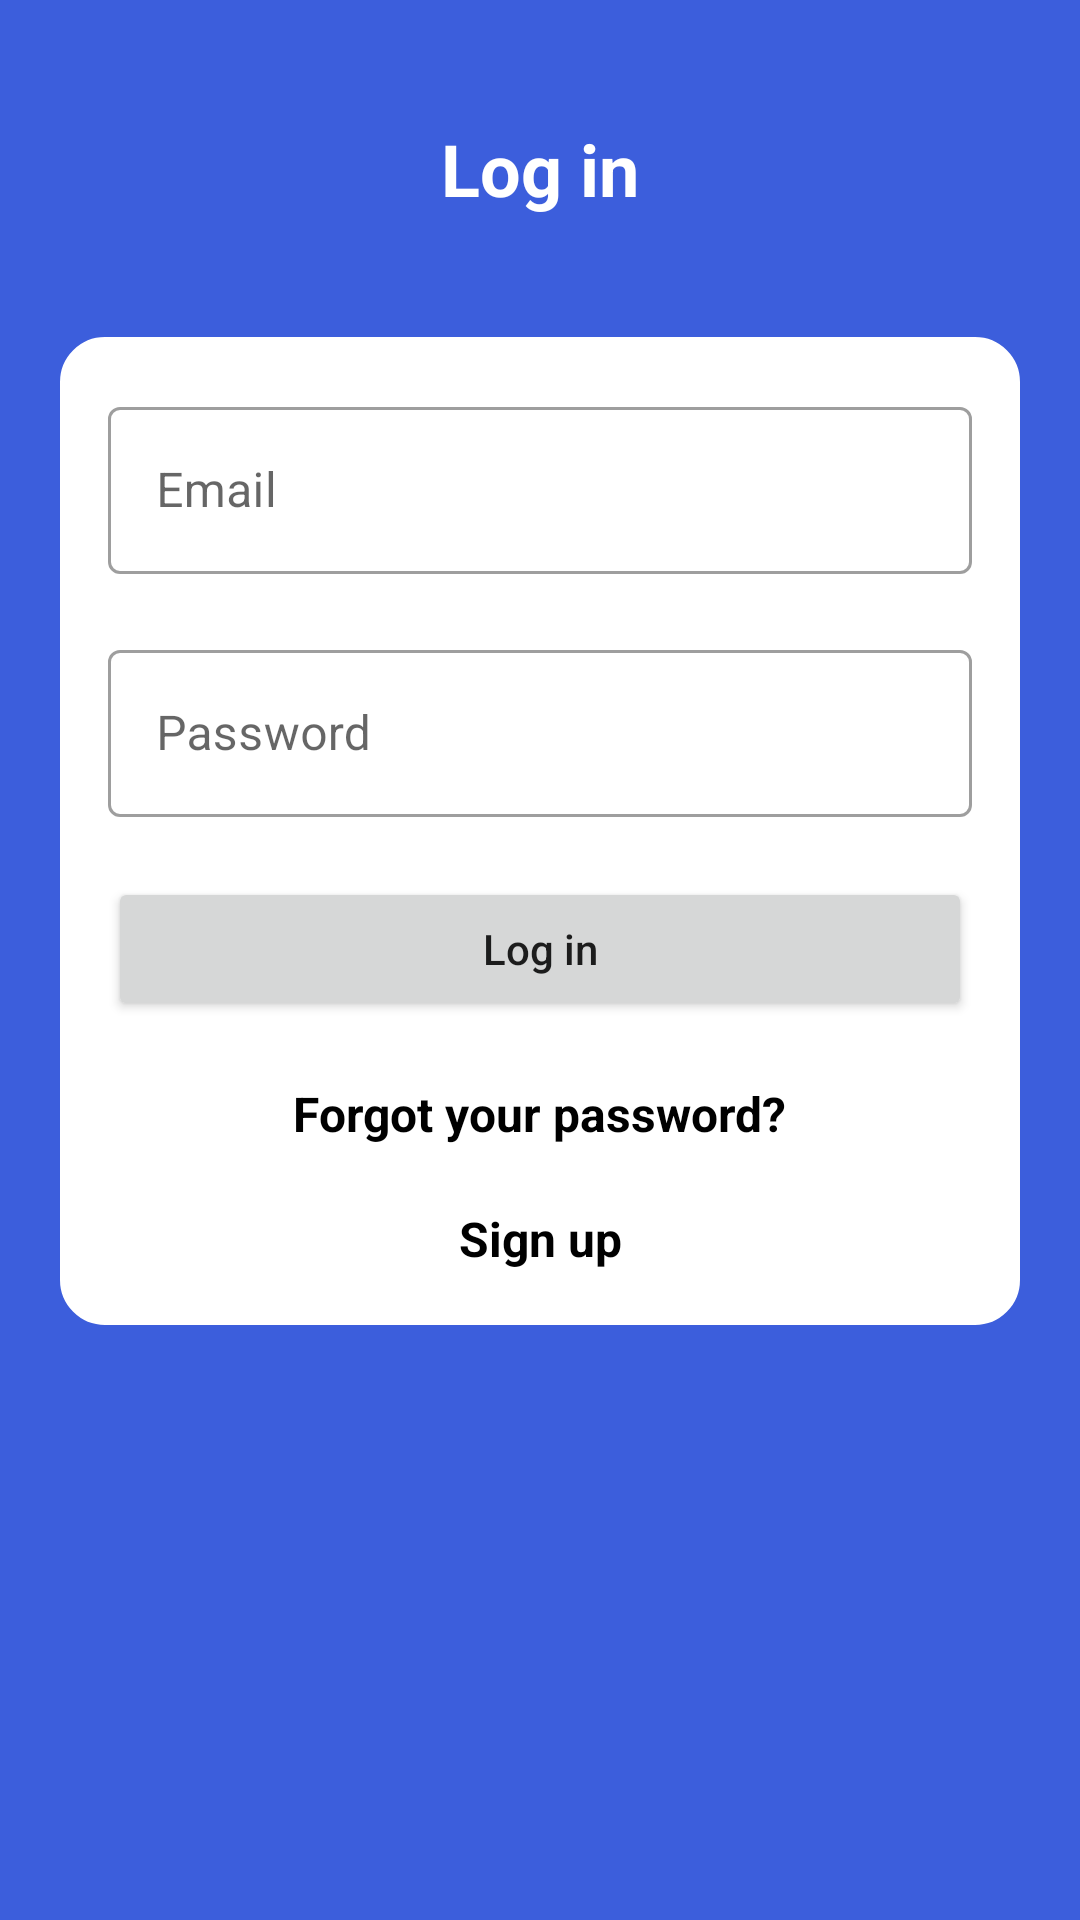

Write the Android layout XML for this screen, with the resource values it uses.
<!-- AndroidManifest.xml: application theme Theme.Drakkar_Gestor_Financiero -->
<!-- res/layout/activity_iniciarsesion.xml -->
<?xml version="1.0" encoding="utf-8"?>
<androidx.constraintlayout.widget.ConstraintLayout xmlns:android="http://schemas.android.com/apk/res/android"
    xmlns:app="http://schemas.android.com/apk/res-auto"
    xmlns:tools="http://schemas.android.com/tools"
    android:layout_width="match_parent"
    android:layout_height="match_parent"
    android:background="#3C5EDC"
    tools:context=".IniciarSesionActivity">

    <androidx.constraintlayout.widget.ConstraintLayout
        android:id="@+id/clContenedorIniSes"
        android:layout_width="0dp"
        android:layout_height="0dp"
        app:layout_constraintBottom_toBottomOf="parent"
        app:layout_constraintEnd_toEndOf="parent"
        app:layout_constraintStart_toStartOf="parent"
        app:layout_constraintTop_toTopOf="parent">

        <ScrollView
            android:id="@+id/svIniSes"
            android:layout_width="0dp"
            android:layout_height="wrap_content"
            app:layout_constraintBottom_toBottomOf="parent"
            app:layout_constraintEnd_toEndOf="parent"
            app:layout_constraintHorizontal_bias="0.0"
            app:layout_constraintStart_toStartOf="parent"
            app:layout_constraintTop_toTopOf="parent"
            app:layout_constraintVertical_bias="0.0"
            tools:ignore="SpeakableTextPresentCheck">

            <androidx.constraintlayout.widget.ConstraintLayout
                android:id="@+id/clInformacionIniSes"
                android:layout_width="match_parent"
                android:layout_height="match_parent"
                android:background="#3C5EDC"
                android:paddingLeft="20sp"
                android:paddingRight="20sp"
                app:layout_constraintBottom_toBottomOf="parent"
                app:layout_constraintEnd_toEndOf="parent"
                app:layout_constraintHorizontal_bias="0.0"
                app:layout_constraintStart_toStartOf="parent"
                app:layout_constraintVertical_bias="0.0">

                <TextView
                    android:id="@+id/tvTitIniSes"
                    android:layout_width="wrap_content"
                    android:layout_height="wrap_content"
                    android:layout_marginTop="40dp"
                    android:text="@string/iniciarsesion"
                    android:textColor="#FFFFFF"
                    android:textSize="24sp"
                    android:textStyle="bold"
                    app:layout_constraintEnd_toEndOf="parent"
                    app:layout_constraintStart_toStartOf="parent"
                    app:layout_constraintTop_toTopOf="parent" />

                <androidx.constraintlayout.widget.ConstraintLayout
                    android:id="@+id/clCuadro1IniSes"
                    android:layout_width="0dp"
                    android:layout_height="wrap_content"
                    android:layout_marginTop="40dp"
                    android:layout_marginBottom="30dp"
                    android:background="@drawable/rounded_corners"
                    android:paddingLeft="16dp"
                    android:paddingTop="18dp"
                    android:paddingRight="16dp"
                    android:paddingBottom="18dp"
                    app:layout_constraintBottom_toBottomOf="parent"
                    app:layout_constraintEnd_toEndOf="parent"
                    app:layout_constraintStart_toStartOf="parent"
                    app:layout_constraintTop_toBottomOf="@+id/tvTitIniSes">

                    <com.google.android.material.textfield.TextInputLayout
                        android:id="@+id/tilCorreoIniSes"
                        style="@style/Widget.MaterialComponents.TextInputLayout.OutlinedBox"
                        android:layout_width="0dp"
                        android:layout_height="wrap_content"
                        app:layout_constraintEnd_toEndOf="parent"
                        app:layout_constraintStart_toStartOf="parent"
                        app:layout_constraintTop_toTopOf="parent"
                        app:startIconDrawable="@drawable/round_email_24">

                        <com.google.android.material.textfield.TextInputEditText
                            android:id="@+id/etCorreoIniSes"
                            android:layout_width="match_parent"
                            android:layout_height="wrap_content"
                            android:hint="@string/correoelectronico"
                            android:inputType="textEmailAddress"
                            android:singleLine="true" />
                    </com.google.android.material.textfield.TextInputLayout>

                    <com.google.android.material.textfield.TextInputLayout
                        android:id="@+id/tilContraseniaIniSes"
                        style="@style/Widget.MaterialComponents.TextInputLayout.OutlinedBox"
                        android:layout_width="0dp"
                        android:layout_height="wrap_content"
                        android:layout_marginTop="20dp"
                        app:layout_constraintEnd_toEndOf="parent"
                        app:layout_constraintStart_toStartOf="parent"
                        app:layout_constraintTop_toBottomOf="@+id/tilCorreoIniSes"
                        app:startIconDrawable="@drawable/round_lock_24">

                        <com.google.android.material.textfield.TextInputEditText
                            android:id="@+id/etContraseniaIniSes"
                            android:layout_width="match_parent"
                            android:layout_height="wrap_content"
                            android:hint="@string/contrasenia"
                            android:inputType="textPassword"
                            android:singleLine="true" />
                    </com.google.android.material.textfield.TextInputLayout>

                    <Button
                        android:id="@+id/btnIniSesIniSes"
                        android:layout_width="0dp"
                        android:layout_height="wrap_content"
                        android:layout_marginTop="20dp"
                        android:onClick="onClickbtnIniSesIniSes"
                        android:text="@string/iniciarsesion"
                        android:textAllCaps="false"
                        app:iconGravity="textStart"
                        app:layout_constraintEnd_toEndOf="parent"
                        app:layout_constraintStart_toStartOf="parent"
                        app:layout_constraintTop_toBottomOf="@+id/tilContraseniaIniSes"
                        tools:ignore="DuplicateSpeakableTextCheck" />

                    <TextView
                        android:id="@+id/tvOlvideContraIniSes"
                        android:layout_width="wrap_content"
                        android:layout_height="wrap_content"
                        android:layout_marginTop="20dp"
                        android:clickable="true"
                        android:onClick="onClicktvOlvideContraIniSes"
                        android:text="@string/olvidecontrasenia"
                        android:textColor="#000000"
                        android:textSize="16sp"
                        android:textStyle="bold"
                        app:layout_constraintEnd_toEndOf="parent"
                        app:layout_constraintStart_toStartOf="parent"
                        app:layout_constraintTop_toBottomOf="@+id/btnIniSesIniSes"
                        tools:ignore="TouchTargetSizeCheck" />

                    <TextView
                        android:id="@+id/tvRegistrarseIniSes"
                        android:layout_width="wrap_content"
                        android:layout_height="wrap_content"
                        android:layout_marginTop="20dp"
                        android:clickable="true"
                        android:onClick="onClicktvRegistrarseIniSes"
                        android:text="@string/registrate"
                        android:textColor="#000000"
                        android:textSize="16sp"
                        android:textStyle="bold"
                        app:layout_constraintBottom_toBottomOf="parent"
                        app:layout_constraintEnd_toEndOf="parent"
                        app:layout_constraintStart_toStartOf="parent"
                        app:layout_constraintTop_toBottomOf="@+id/tvOlvideContraIniSes"
                        tools:ignore="TouchTargetSizeCheck" />

                </androidx.constraintlayout.widget.ConstraintLayout>

            </androidx.constraintlayout.widget.ConstraintLayout>
        </ScrollView>
    </androidx.constraintlayout.widget.ConstraintLayout>
</androidx.constraintlayout.widget.ConstraintLayout>
<!-- resources referenced by this layout -->
<resources>
  <!-- drawable rounded_corners (drawable) -->
  <?xml version="1.0" encoding="utf-8"?>
  <shape
      xmlns:android="http://schemas.android.com/apk/res/android"
      android:shape="rectangle">
  
      <corners android:radius="10dp" />
  
      
      <stroke android:width="10dp" android:color="#FFFFFF" />
  
      
      <solid android:color="#FFFFFF" />
  
  </shape>
  <string name="contrasenia">Password</string>
  <string name="correoelectronico">Email</string>
  <string name="iniciarsesion">Log in</string>
  <string name="olvidecontrasenia">Forgot your password?</string>
  <string name="registrate">Sign up</string>
  <style name="Theme.Drakkar_Gestor_Financiero" parent="Theme.MaterialComponents.Light.NoActionBar">
          
          <item name="colorPrimary">@color/primary</item>
          <item name="colorPrimaryVariant">@color/primary</item>
          <item name="colorOnPrimary">@color/white</item>
          
          <item name="colorSecondary">@color/primary</item>
          <item name="colorSecondaryVariant">@color/primary</item>
          <item name="colorOnSecondary">@color/white</item>
          
          <item name="android:statusBarColor" tools:targetApi="l">@color/primary</item>
          
          <item name="android:windowAnimationStyle">@style/AnimSlide</item>
      </style>
  <color name="primary">#3C5EDC</color>
  <color name="white">#FFFFFFFF</color>
  <style name="AnimSlide" parent="@android:style/Animation.Activity">
          <item name="android:activityOpenEnterAnimation">@anim/slide_in_left</item>
          <item name="android:activityOpenExitAnimation">@anim/slide_out_left</item>
          <item name="android:activityCloseEnterAnimation">@anim/slide_in_right</item>
          <item name="android:activityCloseExitAnimation">@anim/slide_out_right</item>
      </style>
</resources>
